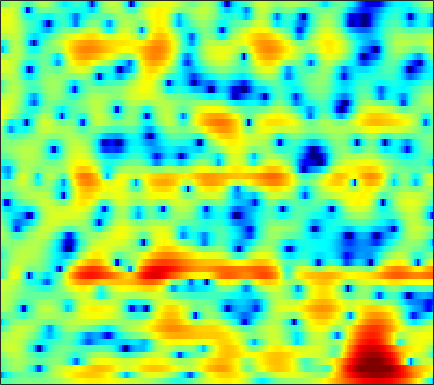

Data behind this chart, as committed beside it:
-2.5563, -2.3992, -2.1367, -1.8474, -1.6211, -1.316, -1.0295, -0.83487, -0.61004, -0.44146, -0.31231, -0.23725, -0.17162, -0.14738, -0.14191, -0.15102, -0.17278, -0.19353, -0.2055, -0.20022, -0.15411, -0.088697, 0.048998, 0.25223
-11.35, -8.992, -6.686, -4.997, -4.018, -3.001, -2.252, -1.838, -1.452, -1.239, -1.175, -1.209, -1.333, -1.52, -1.666, -1.828, -1.899, -1.859, -1.66, -1.293, -0.7793, -0.3287, 0.3266, 1.009
-2.133, -1.586, -0.8549, -0.1753, 0.2713, 0.7429, 1.06, 1.181, 1.164, 0.9193, 0.4236, -0.1354, -1.168, -2.618, -4.074, -6.739, -10.71, -14.61, -14.44, -9.245, -5.538, -3.532, -1.497, 0.02782
-2.148, -1.347, -0.4375, 0.312, 0.7566, 1.212, 1.504, 1.619, 1.64, 1.511, 1.241, 0.9694, 0.5253, 0.01961, -0.365, -0.8725, -1.274, -1.466, -1.548, -1.431, -1.163, -0.8858, -0.4907, -0.1254
-0.3589, 0.3588, 1.151, 1.762, 2.098, 2.384, 2.493, 2.46, 2.271, 1.915, 1.403, 0.9209, 0.1542, -0.7125, -1.388, -2.258, -2.979, -3.35, -3.54, -3.382, -2.958, -2.538, -1.935, -1.374
2.085, 2.506, 2.964, 3.293, 3.441, 3.503, 3.397, 3.203, 2.776, 2.133, 1.248, 0.3997, -1.018, -2.859, -4.609, -7.712, -12.52, -19.08, -22.24, -12.85, -8.598, -6.54, -4.556, -3.135
1.946, 2.272, 2.639, 2.914, 3.05, 3.128, 3.074, 2.94, 2.625, 2.147, 1.513, 0.9255, 0.00179, -1.061, -1.919, -3.068, -4.088, -4.68, -5.167, -5.307, -5.173, -4.937, -4.495, -3.965
0.5415, 0.9967, 1.581, 2.099, 2.427, 2.775, 3, 3.074, 3.047, 2.872, 2.555, 2.223, 1.662, 0.9679, 0.3564, -0.5571, -1.589, -2.449, -3.73, -5.189, -6.75, -7.86, -8.791, -8.584
-4.045, -2.8, -1.261, 0.03815, 0.8421, 1.692, 2.309, 2.637, 2.916, 3.028, 2.993, 2.872, 2.595, 2.176, 1.762, 1.054, 0.1238, -0.7195, -2.104, -3.833, -6.025, -7.973, -10.23, -9.952
-8.366, -6.046, -3.759, -2.133, -1.226, -0.3525, 0.2238, 0.5125, 0.7629, 0.9094, 0.9817, 1.016, 1.043, 1.056, 1.043, 0.9626, 0.7931, 0.6192, 0.3065, -0.05872, -0.436, -0.674, -0.8467, -0.8174
-2.026, -1.625, -1.147, -0.846, -0.7652, -0.8989, -1.31, -1.773, -2.553, -3.312, -3.689, -3.556, -2.872, -1.88, -1.11, -0.1737, 0.5834, 1.029, 1.443, 1.693, 1.83, 1.879, 1.872, 1.775
1.765, 1.753, 1.598, 1.241, 0.7905, -0.1081, -1.457, -2.889, -5.68, -10.21, -19.17, -17.07, -9.025, -4.864, -2.809, -0.857, 0.5293, 1.29, 2.024, 2.508, 2.786, 2.865, 2.788, 2.515
2.303, 2.276, 2.095, 1.751, 1.379, 0.74, -0.06146, -0.7392, -1.674, -2.493, -2.974, -3.012, -2.667, -2.015, -1.431, -0.6821, -0.034, 0.3663, 0.8069, 1.127, 1.306, 1.337, 1.27, 1.077
2.323, 2.317, 2.2, 1.976, 1.744, 1.364, 0.9198, 0.573, 0.09975, -0.3577, -0.7382, -0.9464, -1.145, -1.264, -1.308, -1.306, -1.281, -1.256, -1.208, -1.165, -1.117, -1.059, -0.9415, -0.8148
3.087, 2.986, 2.821, 2.608, 2.416, 2.097, 1.703, 1.351, 0.8152, 0.2344, -0.3806, -0.8402, -1.407, -1.905, -2.264, -2.691, -3.091, -3.373, -3.789, -4.197, -4.419, -4.389, -4.053, -3.455
3.378, 3.127, 3.023, 3.059, 3.094, 3.039, 2.779, 2.395, 1.648, 0.6036, -0.7344, -1.851, -3.254, -4.237, -4.595, -4.819, -5.092, -5.548, -6.669, -8.574, -11.42, -13.41, -12.35, -8.763
-2.992, -3.301, -0.5515, 2.073, 3.409, 4.479, 4.851, 4.703, 3.92, 2.36, -0.136, -3.065, -9.944, -26.77, -11.46, -5.906, -3.776, -3.293, -3.511, -4.669, -6.434, -7.339, -7.132, -5.972
-2.123, -2.249, -0.8359, 0.9979, 2.164, 3.294, 3.901, 4.056, 3.823, 3.18, 2.238, 1.377, 0.2636, -0.3843, -0.5241, -0.4235, -0.2081, -0.1644, -0.375, -0.878, -1.49, -2.054, -3.07, -4.247
-1.919, -1.42, -0.5984, 0.2891, 0.9303, 1.656, 2.188, 2.449, 2.633, 2.629, 2.459, 2.288, 2.011, 1.712, 1.507, 1.221, 0.8989, 0.63, 0.1522, -0.4094, -1.122, -1.774, -2.712, -3.781
-5.258, -3.469, -1.748, -0.4824, 0.2598, 1.038, 1.635, 1.966, 2.286, 2.482, 2.556, 2.571, 2.523, 2.387, 2.247, 2.008, 1.669, 1.354, 0.8686, 0.271, -0.473, -1.093, -2.007, -3.092
-2.523, -1.777, -0.8857, -0.14, 0.316, 0.8181, 1.223, 1.471, 1.739, 1.957, 2.141, 2.232, 2.316, 2.344, 2.31, 2.194, 1.992, 1.758, 1.349, 0.782, 0.07554, -0.5562, -1.598, -2.806
0.5892, 0.5125, 0.4374, 0.3555, 0.3019, 0.246, 0.2238, 0.2663, 0.4059, 0.6208, 0.9228, 1.151, 1.454, 1.742, 1.913, 2.058, 2.108, 2.061, 1.857, 1.497, 0.9694, 0.416, -0.5115, -1.675
2.076, 1.521, 0.6862, -0.2517, -0.9991, -1.969, -2.751, -3.065, -3.036, -2.532, -1.777, -1.116, -0.249, 0.5315, 1.064, 1.671, 2.133, 2.397, 2.597, 2.636, 2.46, 2.188, 1.642, 0.8043
1.835, 0.9158, -0.6084, -2.551, -4.402, -7.634, -12.09, -15.7, -14.27, -10.03, -7.088, -5.461, -3.75, -2.343, -1.406, -0.2464, 0.8007, 1.481, 2.265, 2.833, 3.183, 3.319, 3.277, 3.032
0.298, -0.6437, -2.146, -3.965, -5.554, -7.962, -10.43, -11.79, -12.05, -11.22, -10.23, -9.641, -9.011, -7.979, -6.809, -4.857, -2.808, -1.418, 0.1796, 1.427, 2.378, 2.897, 3.349, 3.615
-1.347, -2.225, -3.401, -4.529, -5.323, -6.29, -7.087, -7.67, -8.423, -9.326, -10.79, -12.62, -17.63, -39.98, -18.04, -10.12, -5.799, -3.462, -1.153, 0.5272, 1.792, 2.473, 3.151, 3.58
-3.722, -5.204, -6.909, -7.715, -7.624, -7.044, -6.432, -6.077, -5.851, -5.852, -6.197, -6.518, -6.824, -6.615, -5.822, -4.2, -2.367, -1.122, 0.3406, 1.512, 2.373, 2.846, 3.265, 3.433
-5.241, -8.674, -16.82, -19.79, -12.44, -7.767, -5.191, -3.902, -2.712, -1.951, -1.386, -1.063, -0.6357, -0.1694, 0.2377, 0.8459, 1.488, 1.974, 2.523, 2.973, 3.192, 3.251, 3.101, 2.742
-1.404, -2.471, -3.526, -3.829, -3.551, -2.735, -1.718, -1, -0.1517, 0.4929, 1.012, 1.307, 1.592, 1.84, 1.972, 2.155, 2.306, 2.438, 2.547, 2.559, 2.442, 2.223, 1.677, 0.858
0.2632, -0.1407, -0.4721, -0.5477, -0.442, -0.09528, 0.367, 0.7774, 1.257, 1.666, 1.899, 1.962, 1.865, 1.603, 1.332, 0.9614, 0.6599, 0.5221, 0.5553, 0.6388, 0.7606, 0.6816, 0.3461, -0.4345
-0.3061, -0.554, -0.768, -0.6948, -0.3656, 0.3654, 1.269, 1.925, 2.671, 3.165, 3.324, 3.183, 2.629, 1.522, 0.3299, -1.823, -4.051, -4.822, -3.639, -1.58, -0.07241, 0.6419, 1.024, 0.7647
-4.61, -5.426, -7.484, -9.395, -8.331, -4.698, -1.429, 0.3858, 2.156, 3.227, 3.715, 3.701, 3.173, 1.983, 0.5682, -2.257, -5.856, -7.343, -4.737, -1.551, 0.4774, 1.474, 2.158, 2.339
-7.375, -7.947, -9.392, -10.56, -9.624, -6.581, -3.667, -1.912, -0.1482, 1.047, 1.746, 1.989, 1.965, 1.614, 1.208, 0.5768, 0.06107, -0.1642, -0.1549, 0.1444, 0.493, 0.754, 0.9549, 1.056
-4.729, -4.583, -4.316, -3.885, -3.385, -2.497, -1.47, -0.718, 0.1724, 0.8936, 1.406, 1.651, 1.792, 1.769, 1.646, 1.421, 1.114, 0.8865, 0.5595, 0.2171, -0.09664, -0.3514, -0.6384, -0.8821
-2.281, -1.911, -1.441, -0.9511, -0.5819, -0.07323, 0.4485, 0.8373, 1.318, 1.71, 2.015, 2.164, 2.273, 2.257, 2.161, 1.917, 1.536, 1.163, 0.5334, -0.2839, -1.309, -2.224, -3.558, -4.818
-0.7602, -0.3811, 0.02268, 0.3666, 0.6038, 0.9104, 1.2, 1.418, 1.692, 1.944, 2.143, 2.258, 2.342, 2.329, 2.259, 2.036, 1.67, 1.254, 0.4983, -0.5535, -2.059, -3.556, -6.441, -11.28
0.1137, 0.1509, 0.1384, 0.08923, 0.07989, 0.1222, 0.2431, 0.3619, 0.5565, 0.779, 0.9949, 1.155, 1.329, 1.47, 1.531, 1.546, 1.438, 1.254, 0.8361, 0.1899, -0.6621, -1.477, -2.686, -3.865
0.5923, -0.0728, -1.04, -1.941, -2.444, -2.745, -2.639, -2.408, -2.039, -1.729, -1.431, -1.213, -0.8386, -0.3686, 0.009618, 0.5271, 0.9548, 1.209, 1.398, 1.411, 1.267, 1.075, 0.7668, 0.505
1.39, -0.3116, -3.354, -7.519, -10.82, -10.74, -7.769, -6.173, -5.102, -4.893, -5.221, -5.503, -5.279, -4.097, -2.813, -1.127, 0.3312, 1.186, 2.046, 2.611, 2.876, 2.954, 2.881, 2.675
3.957, 2.36, -0.3277, -3.478, -5.501, -6.145, -5.156, -4.564, -4.635, -5.859, -8.849, -13.61, -26.48, -10.7, -6.192, -2.499, -0.06588, 1.204, 2.413, 3.202, 3.585, 3.679, 3.49, 2.953
5.48, 4.689, 3.53, 2.378, 1.588, 0.6546, -0.1051, -0.68, -1.556, -2.608, -3.751, -4.523, -4.878, -4.343, -3.515, -2.195, -0.9472, -0.0807, 0.8828, 1.552, 1.935, 1.933, 1.585, 0.7154
5.083, 4.755, 4.245, 3.642, 3.157, 2.465, 1.701, 1.079, 0.1835, -0.7892, -1.83, -2.55, -3.498, -4.22, -4.511, -4.498, -3.939, -3.232, -2.158, -1.201, -0.5031, -0.2462, -0.2598, -0.7006
3.994, 3.991, 3.904, 3.708, 3.476, 3.064, 2.479, 1.929, 1.035, -0.1021, -1.511, -2.784, -4.937, -7.825, -10.64, -14.01, -11.71, -8.681, -5.489, -3.267, -1.795, -1.022, -0.4357, -0.2589
1.562, 1.996, 2.488, 2.83, 2.942, 2.879, 2.59, 2.213, 1.488, 0.499, -0.7582, -1.94, -3.849, -6.208, -8.152, -9.874, -8.869, -6.996, -4.581, -2.656, -1.248, -0.4494, 0.2747, 0.662
-3.123, -1.452, 0.2196, 1.313, 1.825, 2.144, 2.133, 1.936, 1.443, 0.769, -0.06599, -0.7568, -1.661, -2.444, -2.877, -3.101, -2.855, -2.442, -1.692, -0.8452, -0.0611, 0.4155, 0.9112, 1.216
-3.855, -1.941, -0.147, 0.9778, 1.485, 1.802, 1.741, 1.493, 0.949, 0.2084, -0.6418, -1.27, -1.975, -2.42, -2.525, -2.371, -1.956, -1.523, -0.8656, -0.2213, 0.3696, 0.7191, 1.074, 1.287
1.05, 1.462, 1.953, 2.27, 2.346, 2.211, 1.772, 1.23, 0.2262, -1.15, -2.844, -4.244, -6.028, -6.912, -6.595, -5.316, -3.806, -2.748, -1.558, -0.6528, 0.004484, 0.3702, 0.6711, 0.8039
3.844, 3.776, 3.682, 3.522, 3.315, 2.853, 2.155, 1.427, 0.08608, -1.772, -4.415, -7.191, -13.29, -23.64, -14.88, -8.681, -5.359, -3.724, -2.206, -1.21, -0.6547, -0.4485, -0.4469, -0.6877
4.237, 4.04, 3.841, 3.658, 3.488, 3.154, 2.633, 2.096, 1.125, -0.1114, -1.588, -2.745, -4.128, -4.879, -4.83, -4.119, -3.146, -2.426, -1.653, -1.142, -0.9917, -1.143, -1.767, -3.006
1.665, 1.454, 1.581, 1.98, 2.295, 2.598, 2.637, 2.47, 2.01, 1.321, 0.4667, -0.246, -1.125, -1.814, -2.13, -2.275, -2.097, -1.819, -1.38, -1.019, -0.8285, -0.9405, -1.417, -2.398
-8.149, -8.965, -5.028, -1.666, 0.01393, 1.407, 2.112, 2.263, 2.061, 1.432, 0.4303, -0.5495, -2.058, -3.696, -4.769, -5.534, -5.167, -4.41, -3.183, -2.073, -1.209, -0.7226, -0.3079, -0.0829
-4.643, -4.829, -3.107, -0.9358, 0.3678, 1.518, 2.089, 2.183, 1.861, 1.04, -0.3038, -1.708, -4.311, -8.261, -13.29, -42.59, -14.13, -9.573, -6.153, -4.038, -2.621, -1.746, -0.8151, -0.01362
1.391, 1.492, 1.79, 2.197, 2.467, 2.723, 2.72, 2.532, 2.003, 1.15, -0.04296, -1.142, -2.926, -4.843, -6.188, -7.327, -7.351, -6.845, -5.997, -5.253, -4.606, -4.143, -3.425, -2.533
3.476, 3.618, 3.749, 3.792, 3.752, 3.584, 3.257, 2.884, 2.235, 1.425, 0.4599, -0.3243, -1.42, -2.512, -3.268, -4.145, -4.913, -5.492, -6.375, -7.446, -8.661, -9.546, -9.685, -8.242
4.417, 4.524, 4.557, 4.456, 4.295, 3.916, 3.381, 2.868, 2.046, 1.089, 0.0652, -0.7219, -1.669, -2.504, -3.045, -3.726, -4.481, -5.21, -6.549, -8.614, -12.1, -16.4, -22.14, -13.93
4.629, 4.701, 4.699, 4.567, 4.36, 3.911, 3.22, 2.532, 1.349, -0.1553, -1.888, -3.223, -4.624, -5.129, -4.947, -4.447, -4.053, -3.939, -4.127, -4.669, -5.391, -5.897, -6.093, -5.661
3.432, 3.588, 3.774, 3.862, 3.807, 3.554, 2.981, 2.291, 0.9268, -1.123, -4.269, -7.939, -18.44, -15.91, -9.247, -5.076, -2.825, -1.802, -1.018, -0.6788, -0.614, -0.6805, -0.825, -1.023
-1.113, -0.5125, 0.3883, 1.195, 1.667, 2.029, 2.082, 1.883, 1.291, 0.3306, -0.9667, -1.996, -3.006, -2.921, -2.174, -0.8652, 0.3272, 1.014, 1.628, 1.932, 1.942, 1.794, 1.352, 0.6622
